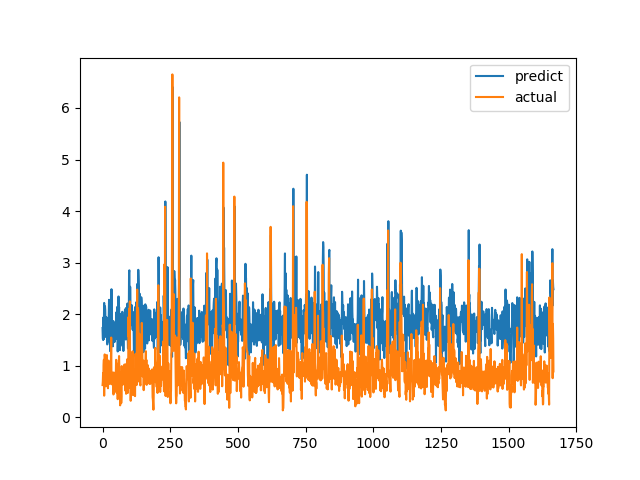

The table this chart was drawn from, first rows:
predict, actual
1.731, 0.6238
1.531, 0.6915
1.5, 0.8558
1.935, 0.7094
1.512, 1.015
1.836, 1.116
2.217, 0.4183
1.719, 1.002
1.746, 1.219
2.153, 1.143
2.075, 0.6528
1.799, 0.6747
1.557, 0.601
1.855, 0.6695
1.942, 0.6538
1.702, 0.7814
1.923, 1.206
1.413, 0.8469
1.419, 0.8286
1.788, 0.6482
1.679, 0.5624
1.539, 0.7183
1.69, 1.1
2.028, 0.9542
2.278, 0.729
1.466, 0.6694
1.78, 0.8631
1.895, 0.6465
1.283, 0.8223
1.561, 0.9236
2.14, 0.8301
2.01, 1.067
1.892, 1.546
2.484, 0.6827
2.004, 0.6386
1.595, 0.6464
1.565, 0.6881
1.649, 0.7274
1.375, 0.65
1.631, 0.8694
1.867, 0.4409
1.465, 0.4519
1.566, 0.7575
1.82, 0.4952
1.458, 0.6851
1.828, 0.7244
1.768, 0.8654
1.525, 0.74
1.555, 0.8071
1.625, 0.8204
1.746, 1.114
2.036, 1.109
1.519, 0.4751
1.679, 1.039
1.958, 0.9458
2.143, 0.7878
1.277, 0.3505
1.53, 0.9368
1.806, 0.9868
2.343, 0.647
... 1,607 more rows
